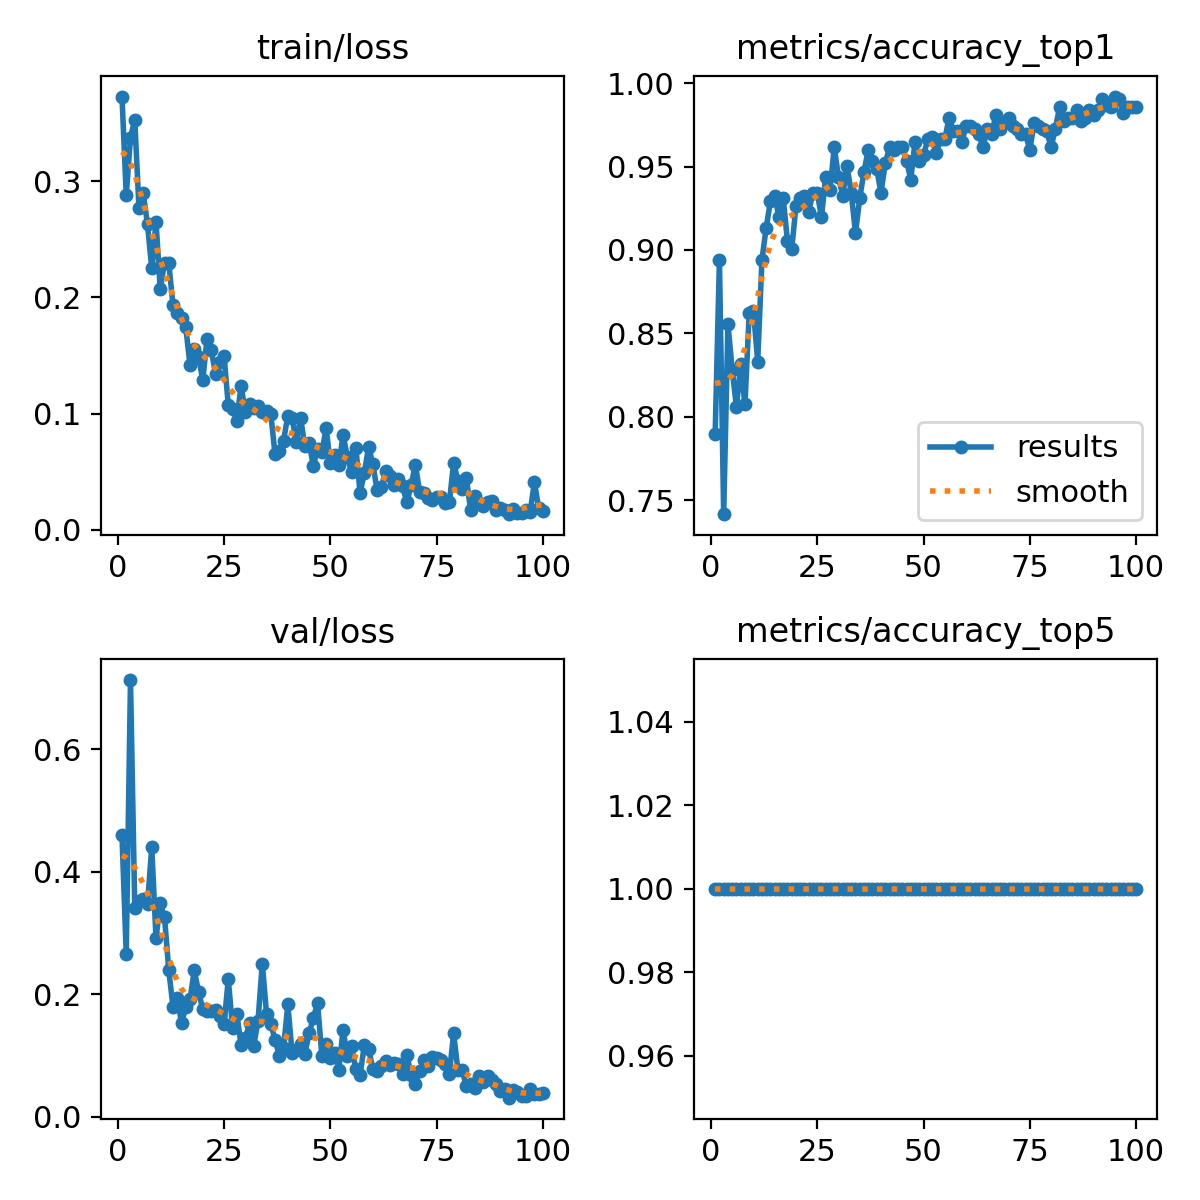

The file beside this chart, header and first rows:
epoch, time, train/loss, metrics/accuracy_top1, metrics/accuracy_top5, val/loss, lr/pg0, lr/pg1, lr/pg2
1, 79.51, 0.373, 0.7897, 1, 0.4595, 0.0005514, 0.0005514, 0.0005514
2, 160.4, 0.2883, 0.8941, 1, 0.2658, 0.001096, 0.001096, 0.001096
3, 247.8, 0.3377, 0.7416, 1, 0.7132, 0.00163, 0.00163, 0.00163
4, 322.8, 0.353, 0.8555, 1, 0.3416, 0.001617, 0.001617, 0.001617
5, 396.7, 0.2769, 0.8283, 1, 0.353, 0.001601, 0.001601, 0.001601
6, 470.7, 0.2898, 0.8058, 1, 0.3563, 0.001584, 0.001584, 0.001584
7, 547.2, 0.2629, 0.8315, 1, 0.3468, 0.001568, 0.001568, 0.001568
8, 623.6, 0.2251, 0.8074, 1, 0.4403, 0.001551, 0.001551, 0.001551
9, 700.6, 0.2651, 0.862, 1, 0.2921, 0.001535, 0.001535, 0.001535
10, 777.5, 0.2071, 0.8636, 1, 0.3487, 0.001518, 0.001518, 0.001518
11, 854.8, 0.2298, 0.8331, 1, 0.3258, 0.001502, 0.001502, 0.001502
12, 932.4, 0.2297, 0.8941, 1, 0.2399, 0.001485, 0.001485, 0.001485
13, 1011, 0.1932, 0.9133, 1, 0.1797, 0.001469, 0.001469, 0.001469
14, 1091, 0.1865, 0.9294, 1, 0.1945, 0.001452, 0.001452, 0.001452
15, 1171, 0.1822, 0.9326, 1, 0.154, 0.001436, 0.001436, 0.001436
16, 1251, 0.1743, 0.9197, 1, 0.1787, 0.001419, 0.001419, 0.001419
17, 1328, 0.1419, 0.931, 1, 0.1918, 0.001403, 0.001403, 0.001403
18, 1406, 0.1559, 0.9053, 1, 0.2392, 0.001386, 0.001386, 0.001386
19, 1487, 0.1487, 0.9005, 1, 0.2044, 0.00137, 0.00137, 0.00137
20, 1564, 0.1289, 0.9262, 1, 0.1757, 0.001353, 0.001353, 0.001353
21, 1643, 0.1644, 0.931, 1, 0.1734, 0.001337, 0.001337, 0.001337
22, 1720, 0.1544, 0.9326, 1, 0.1725, 0.00132, 0.00132, 0.00132
23, 1798, 0.1344, 0.923, 1, 0.1744, 0.001304, 0.001304, 0.001304
24, 1875, 0.1445, 0.9342, 1, 0.1651, 0.001287, 0.001287, 0.001287
25, 1953, 0.1497, 0.9342, 1, 0.1511, 0.001271, 0.001271, 0.001271
26, 2031, 0.1073, 0.9197, 1, 0.2246, 0.001254, 0.001254, 0.001254
27, 2109, 0.1042, 0.9438, 1, 0.1455, 0.001238, 0.001238, 0.001238
28, 2187, 0.09387, 0.9358, 1, 0.1688, 0.001221, 0.001221, 0.001221
29, 2265, 0.1239, 0.9615, 1, 0.1172, 0.001205, 0.001205, 0.001205
30, 2345, 0.1015, 0.9438, 1, 0.1281, 0.001188, 0.001188, 0.001188
31, 2422, 0.1082, 0.9326, 1, 0.1527, 0.001172, 0.001172, 0.001172
32, 2501, 0.105, 0.9502, 1, 0.1165, 0.001155, 0.001155, 0.001155
33, 2579, 0.1063, 0.9342, 1, 0.1573, 0.001139, 0.001139, 0.001139
34, 2657, 0.1015, 0.9101, 1, 0.2504, 0.001122, 0.001122, 0.001122
35, 2734, 0.1022, 0.931, 1, 0.1682, 0.001106, 0.001106, 0.001106
36, 2811, 0.0998, 0.947, 1, 0.1519, 0.001089, 0.001089, 0.001089
37, 2893, 0.06481, 0.9599, 1, 0.1264, 0.001073, 0.001073, 0.001073
38, 2972, 0.06775, 0.9535, 1, 0.09972, 0.001056, 0.001056, 0.001056
39, 3050, 0.0767, 0.9486, 1, 0.1125, 0.00104, 0.00104, 0.00104
40, 3128, 0.09806, 0.9342, 1, 0.1837, 0.001023, 0.001023, 0.001023
41, 3208, 0.09594, 0.9518, 1, 0.1051, 0.001007, 0.001007, 0.001007
42, 3286, 0.07566, 0.9615, 1, 0.1085, 0.0009904, 0.0009904, 0.0009904
43, 3364, 0.09638, 0.9599, 1, 0.1184, 0.0009739, 0.0009739, 0.0009739
44, 3445, 0.07192, 0.9615, 1, 0.1022, 0.0009574, 0.0009574, 0.0009574
45, 3523, 0.0747, 0.9615, 1, 0.1369, 0.0009409, 0.0009409, 0.0009409
46, 3603, 0.05518, 0.9535, 1, 0.1612, 0.0009244, 0.0009244, 0.0009244
47, 3683, 0.06935, 0.9422, 1, 0.1863, 0.0009078, 0.0009078, 0.0009078
48, 3762, 0.06668, 0.9647, 1, 0.1, 0.0008913, 0.0008913, 0.0008913
49, 3841, 0.08717, 0.9535, 1, 0.1186, 0.0008748, 0.0008748, 0.0008748
50, 3922, 0.05751, 0.9567, 1, 0.09691, 0.0008583, 0.0008583, 0.0008583
51, 4002, 0.0644, 0.9663, 1, 0.1037, 0.0008418, 0.0008418, 0.0008418
52, 4083, 0.05558, 0.9679, 1, 0.07725, 0.0008253, 0.0008253, 0.0008253
53, 4163, 0.08161, 0.9583, 1, 0.1423, 0.0008088, 0.0008088, 0.0008088
54, 4244, 0.06243, 0.9663, 1, 0.09895, 0.0007923, 0.0007923, 0.0007923
55, 4325, 0.04971, 0.9663, 1, 0.1157, 0.0007758, 0.0007758, 0.0007758
56, 4405, 0.07068, 0.9791, 1, 0.07768, 0.0007593, 0.0007593, 0.0007593
57, 4488, 0.03159, 0.9711, 1, 0.06919, 0.0007428, 0.0007428, 0.0007428
58, 4567, 0.04918, 0.9711, 1, 0.1169, 0.0007263, 0.0007263, 0.0007263
59, 4646, 0.07118, 0.9647, 1, 0.1116, 0.0007098, 0.0007098, 0.0007098
60, 4724, 0.05679, 0.9743, 1, 0.07757, 0.0006933, 0.0006933, 0.0006933
... 40 more rows
